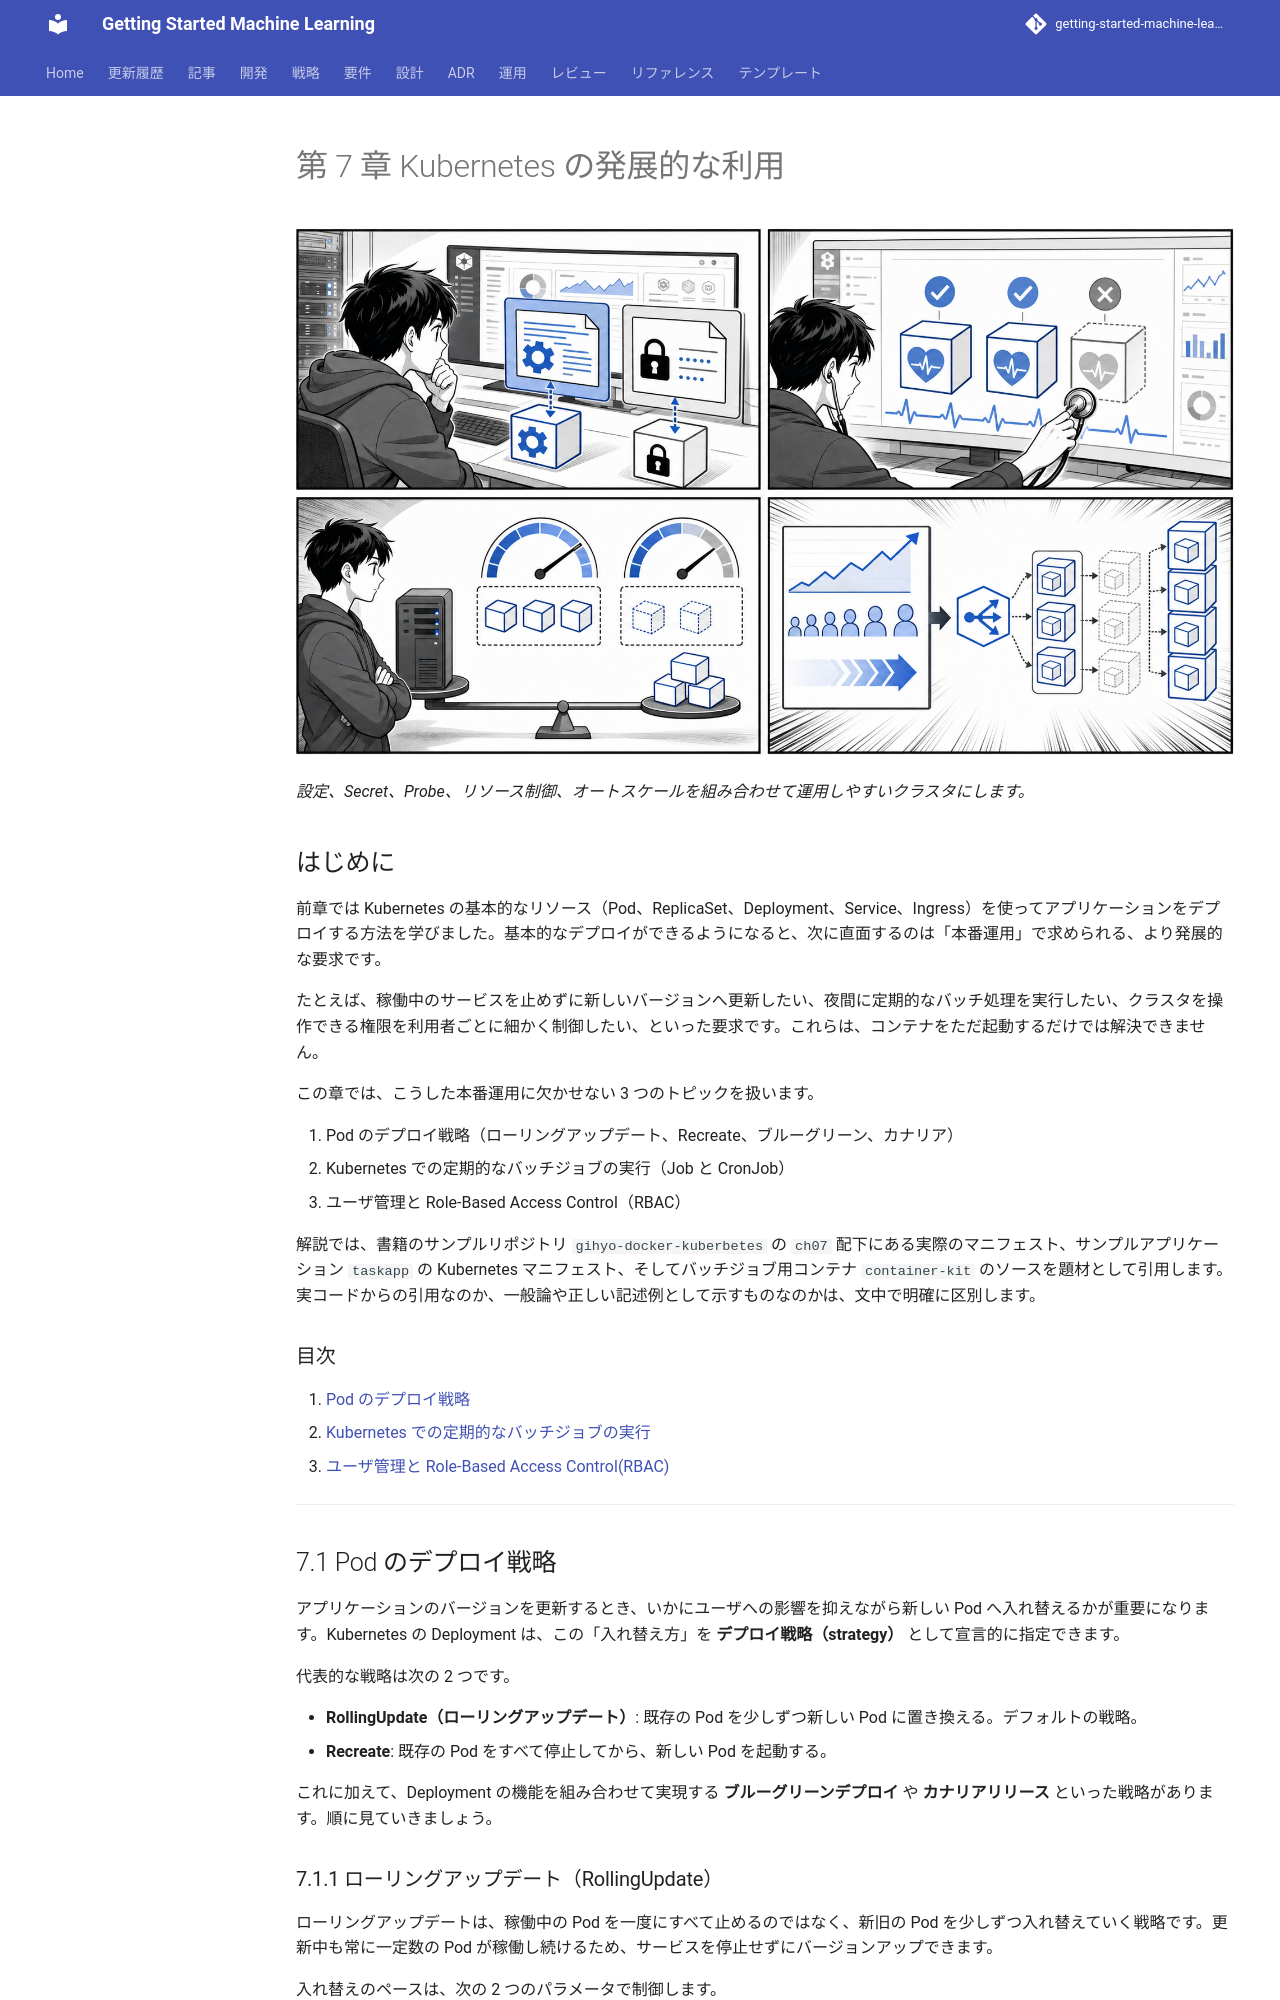

repository: k2works/getting-started-machine-learning · page: article/getting-start-docker-kubernetes/07-kubernetes-advanced/index.html · generator: mkdocs

---
type: Article
title: "第 7 章 Kubernetes の発展的な利用"
description: "前章では Kubernetes の基本的なリソース（Pod、ReplicaSet、Deployment、Service、Ingress）を使ってアプリケーションをデプロイする方法を学びました。"
tags: [article, getting-start-docker-kubernetes]
status: stable
generated: { by: human:kakimomokuri, at: 2026-06-26T00:29:42Z }
---

# 第 7 章 Kubernetes の発展的な利用

![Kubernetes の発展的な利用を説明する 4 コマ漫画](images/chapter-07-comic.png)

*設定、Secret、Probe、リソース制御、オートスケールを組み合わせて運用しやすいクラスタにします。*

## はじめに

前章では Kubernetes の基本的なリソース（Pod、ReplicaSet、Deployment、Service、Ingress）を使ってアプリケーションをデプロイする方法を学びました。基本的なデプロイができるようになると、次に直面するのは「本番運用」で求められる、より発展的な要求です。

たとえば、稼働中のサービスを止めずに新しいバージョンへ更新したい、夜間に定期的なバッチ処理を実行したい、クラスタを操作できる権限を利用者ごとに細かく制御したい、といった要求です。これらは、コンテナをただ起動するだけでは解決できません。

この章では、こうした本番運用に欠かせない 3 つのトピックを扱います。

1. Pod のデプロイ戦略（ローリングアップデート、Recreate、ブルーグリーン、カナリア）
2. Kubernetes での定期的なバッチジョブの実行（Job と CronJob）
3. ユーザ管理と Role-Based Access Control（RBAC）

解説では、書籍のサンプルリポジトリ `gihyo-docker-kuberbetes` の `ch07` 配下にある実際のマニフェスト、サンプルアプリケーション `taskapp` の Kubernetes マニフェスト、そしてバッチジョブ用コンテナ `container-kit` のソースを題材として引用します。実コードからの引用なのか、一般論や正しい記述例として示すものなのかは、文中で明確に区別します。

### 目次

1. [Pod のデプロイ戦略](#71-pod-のデプロイ戦略)
2. [Kubernetes での定期的なバッチジョブの実行](#72-kubernetes-での定期的なバッチジョブの実行)
3. [ユーザ管理と Role-Based Access Control(RBAC)](#73-ユーザ管理と-role-based-access-controlrbac)

---

## 7.1 Pod のデプロイ戦略

アプリケーションのバージョンを更新するとき、いかにユーザへの影響を抑えながら新しい Pod へ入れ替えるかが重要になります。Kubernetes の Deployment は、この「入れ替え方」を **デプロイ戦略（strategy）** として宣言的に指定できます。

代表的な戦略は次の 2 つです。

- **RollingUpdate（ローリングアップデート）**: 既存の Pod を少しずつ新しい Pod に置き換える。デフォルトの戦略。
- **Recreate**: 既存の Pod をすべて停止してから、新しい Pod を起動する。

これに加えて、Deployment の機能を組み合わせて実現する **ブルーグリーンデプロイ** や **カナリアリリース** といった戦略があります。順に見ていきましょう。
